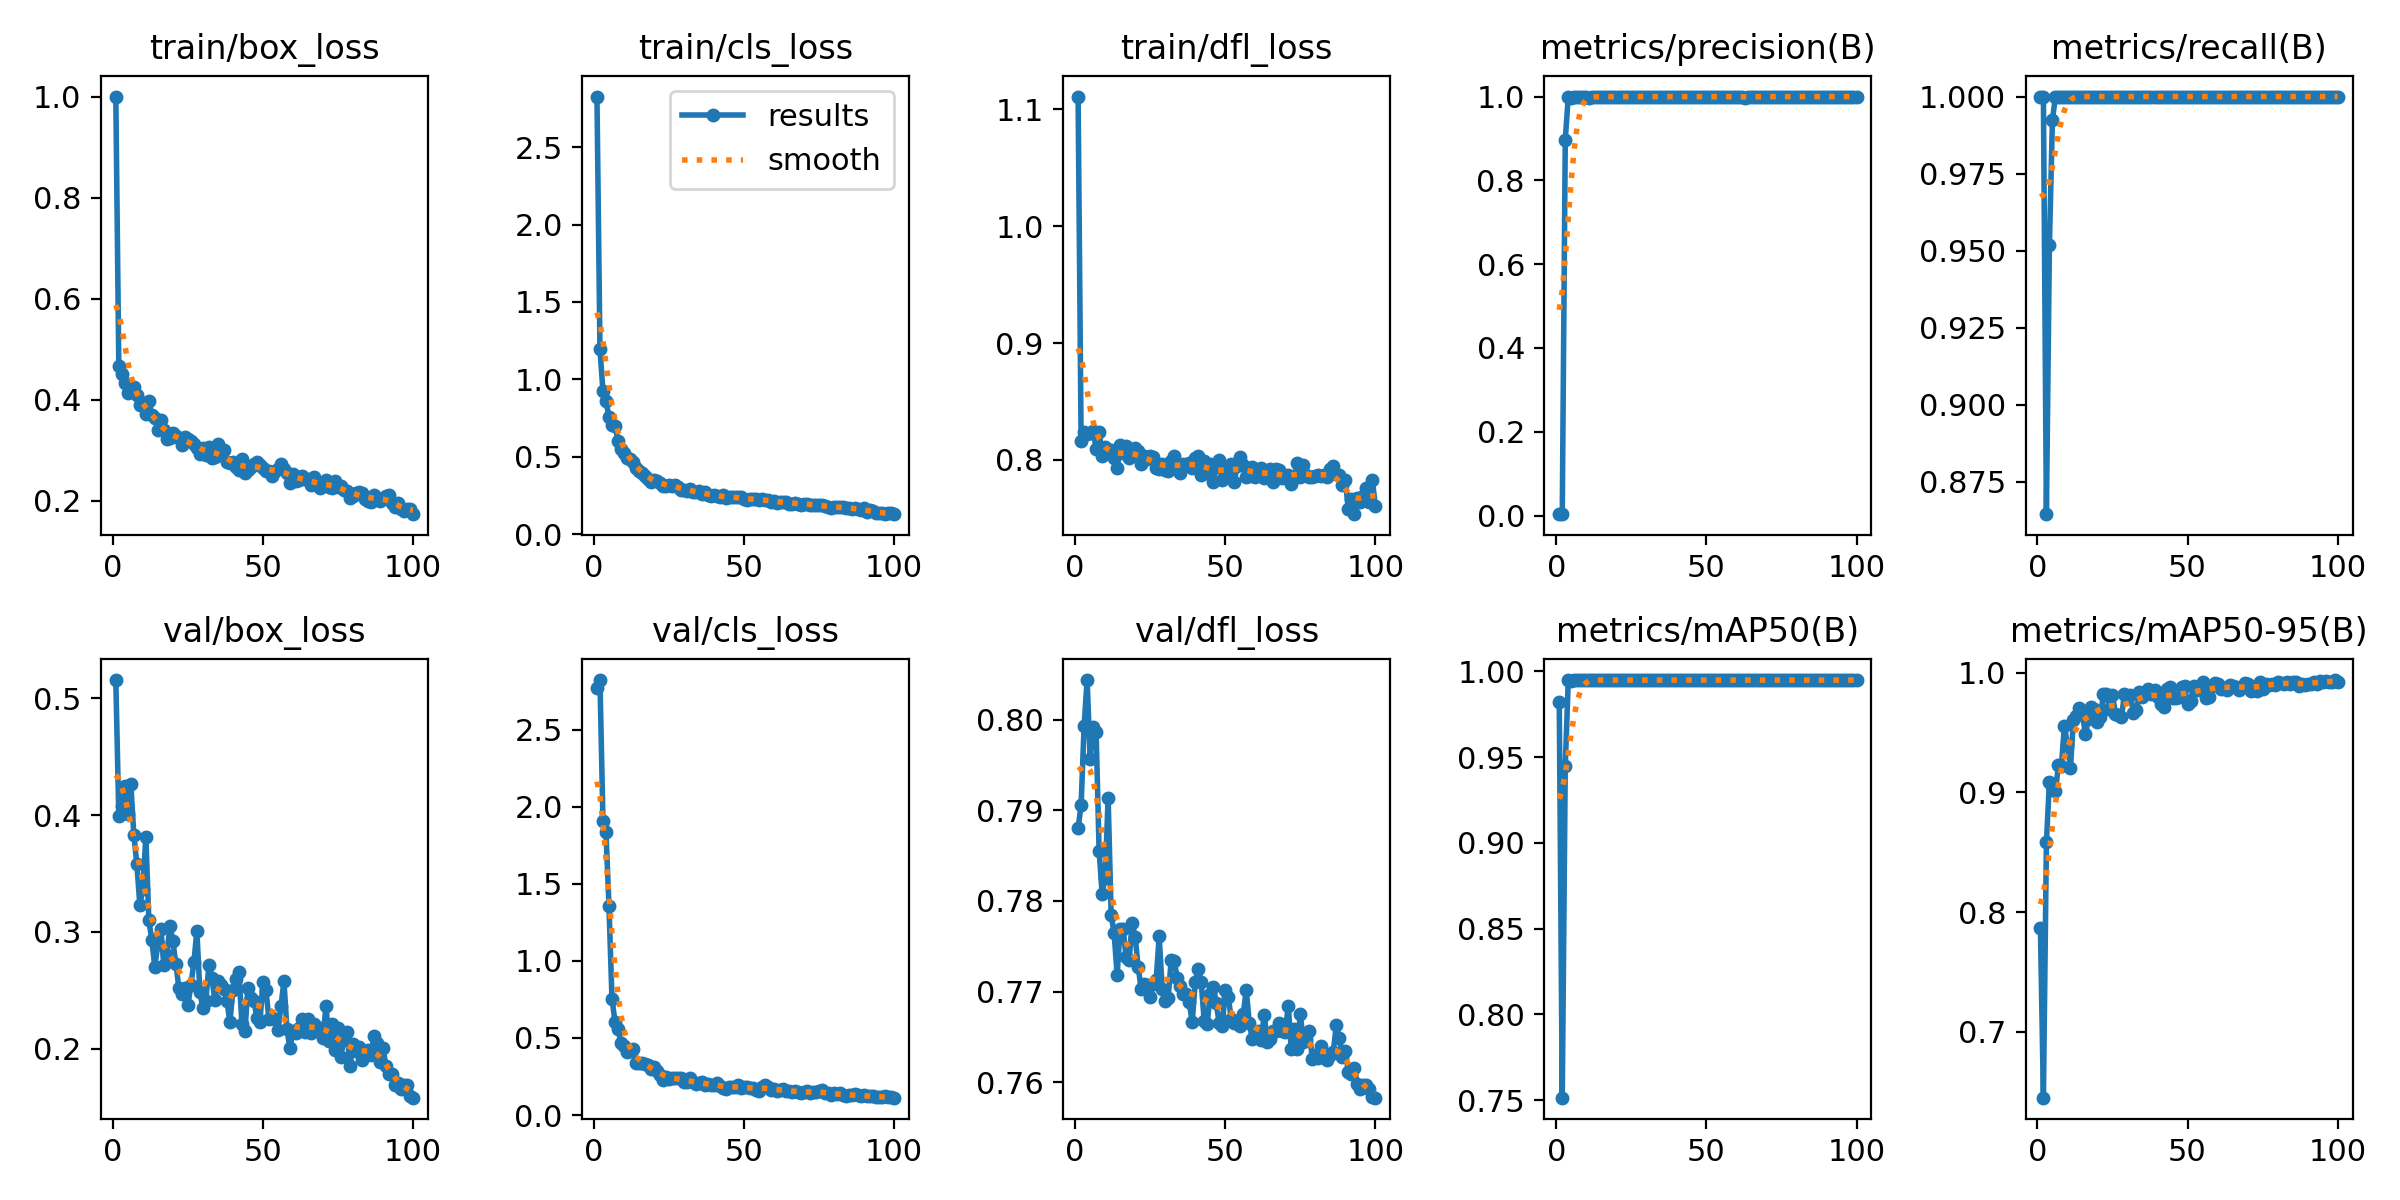

The table this chart was drawn from, first rows:
epoch, train/box_loss, train/cls_loss, train/dfl_loss, metrics/precision(B), metrics/recall(B), metrics/mAP50(B), metrics/mAP50-95(B), val/box_loss, val/cls_loss, val/dfl_loss, lr/pg0, lr/pg1, lr/pg2
1, 1.001, 2.826, 1.111, 0.00338, 1, 0.9824, 0.7865, 0.5156, 2.77, 0.788, 0.00032, 0.00032, 0.00032
2, 0.4665, 1.194, 0.8158, 0.00334, 1, 0.7514, 0.645, 0.3992, 2.822, 0.7906, 0.0006535, 0.0006535, 0.0006535
3, 0.4502, 0.9246, 0.8236, 0.8967, 0.8645, 0.9449, 0.8581, 0.408, 1.907, 0.7993, 0.0009802, 0.0009802, 0.0009802
4, 0.4324, 0.862, 0.8222, 1, 0.952, 0.9949, 0.9089, 0.4246, 1.837, 0.8044, 0.0013, 0.0013, 0.0013
5, 0.4137, 0.7559, 0.8229, 0.9954, 0.9923, 0.9943, 0.9049, 0.4008, 1.357, 0.7957, 0.001613, 0.001613, 0.001613
6, 0.4192, 0.7036, 0.8251, 0.9995, 1, 0.995, 0.9007, 0.4267, 0.7557, 0.7993, 0.001901, 0.001901, 0.001901
7, 0.4249, 0.6991, 0.8094, 0.9991, 1, 0.995, 0.9225, 0.3833, 0.6068, 0.7986, 0.001881, 0.001881, 0.001881
8, 0.4085, 0.6051, 0.8242, 0.9997, 1, 0.995, 0.922, 0.3584, 0.558, 0.7855, 0.001861, 0.001861, 0.001861
9, 0.3893, 0.5486, 0.8029, 0.9997, 1, 0.995, 0.9556, 0.3231, 0.468, 0.7808, 0.001842, 0.001842, 0.001842
10, 0.393, 0.5229, 0.8111, 0.9997, 1, 0.995, 0.9395, 0.337, 0.4505, 0.7825, 0.001822, 0.001822, 0.001822
11, 0.371, 0.4931, 0.8085, 0.9968, 1, 0.995, 0.9199, 0.3814, 0.4106, 0.7914, 0.001802, 0.001802, 0.001802
12, 0.3979, 0.484, 0.8085, 0.9998, 1, 0.995, 0.9607, 0.3102, 0.4136, 0.7785, 0.001782, 0.001782, 0.001782
13, 0.3698, 0.4662, 0.8014, 0.9997, 1, 0.995, 0.9635, 0.2928, 0.4297, 0.7764, 0.001762, 0.001762, 0.001762
14, 0.3641, 0.4263, 0.7932, 0.9998, 1, 0.995, 0.9705, 0.2701, 0.3385, 0.7718, 0.001743, 0.001743, 0.001743
15, 0.3408, 0.4067, 0.8131, 0.9998, 1, 0.995, 0.965, 0.2898, 0.34, 0.7769, 0.001723, 0.001723, 0.001723
16, 0.359, 0.3971, 0.8057, 0.9997, 1, 0.995, 0.9489, 0.3024, 0.3366, 0.7769, 0.001703, 0.001703, 0.001703
17, 0.3394, 0.3742, 0.8118, 0.9998, 1, 0.995, 0.9612, 0.2721, 0.3295, 0.7738, 0.001683, 0.001683, 0.001683
18, 0.3225, 0.3571, 0.8016, 0.9997, 1, 0.995, 0.9714, 0.2801, 0.3256, 0.7735, 0.001663, 0.001663, 0.001663
19, 0.3241, 0.3384, 0.804, 0.9998, 1, 0.995, 0.9697, 0.305, 0.2994, 0.7775, 0.001644, 0.001644, 0.001644
20, 0.3352, 0.348, 0.8103, 0.9997, 1, 0.995, 0.9589, 0.2919, 0.3117, 0.7761, 0.001624, 0.001624, 0.001624
21, 0.3282, 0.3422, 0.8078, 0.9998, 1, 0.995, 0.9632, 0.2728, 0.286, 0.7727, 0.001604, 0.001604, 0.001604
22, 0.3243, 0.3295, 0.7962, 0.9998, 1, 0.995, 0.9819, 0.2522, 0.2588, 0.7703, 0.001584, 0.001584, 0.001584
23, 0.3111, 0.3093, 0.8035, 0.9998, 1, 0.995, 0.9823, 0.2469, 0.2293, 0.7709, 0.001564, 0.001564, 0.001564
24, 0.3257, 0.3117, 0.8009, 0.9997, 1, 0.995, 0.9697, 0.2519, 0.2475, 0.7707, 0.001545, 0.001545, 0.001545
25, 0.3224, 0.3214, 0.803, 0.9998, 1, 0.995, 0.9815, 0.2374, 0.2346, 0.7694, 0.001525, 0.001525, 0.001525
26, 0.3175, 0.3145, 0.8022, 0.9998, 1, 0.995, 0.9651, 0.2544, 0.2372, 0.7708, 0.001505, 0.001505, 0.001505
27, 0.3124, 0.3163, 0.7931, 0.9998, 1, 0.995, 0.9642, 0.2738, 0.2404, 0.7713, 0.001485, 0.001485, 0.001485
28, 0.3048, 0.3068, 0.7919, 0.9998, 1, 0.995, 0.9627, 0.3009, 0.2413, 0.7761, 0.001465, 0.001465, 0.001465
29, 0.2931, 0.287, 0.7961, 0.9998, 1, 0.995, 0.9823, 0.2486, 0.2419, 0.7703, 0.001446, 0.001446, 0.001446
30, 0.3043, 0.2879, 0.7915, 0.9997, 1, 0.995, 0.9786, 0.2348, 0.2172, 0.7689, 0.001426, 0.001426, 0.001426
31, 0.2901, 0.2822, 0.7902, 0.9996, 1, 0.995, 0.9809, 0.2411, 0.2132, 0.7693, 0.001406, 0.001406, 0.001406
32, 0.307, 0.291, 0.7988, 0.9998, 1, 0.995, 0.9658, 0.2714, 0.2402, 0.7735, 0.001386, 0.001386, 0.001386
33, 0.285, 0.2752, 0.8031, 0.9998, 1, 0.995, 0.9685, 0.2604, 0.214, 0.7734, 0.001366, 0.001366, 0.001366
34, 0.2871, 0.272, 0.7934, 0.9998, 1, 0.995, 0.9839, 0.2419, 0.1991, 0.7715, 0.001347, 0.001347, 0.001347
35, 0.3115, 0.2779, 0.7891, 0.9998, 1, 0.995, 0.9797, 0.2581, 0.211, 0.7707, 0.001327, 0.001327, 0.001327
36, 0.2936, 0.2594, 0.7963, 0.9995, 1, 0.995, 0.984, 0.255, 0.2143, 0.7697, 0.001307, 0.001307, 0.001307
37, 0.3014, 0.2708, 0.7959, 0.9998, 1, 0.995, 0.986, 0.251, 0.1982, 0.7697, 0.001287, 0.001287, 0.001287
38, 0.277, 0.2545, 0.7969, 0.9998, 1, 0.995, 0.9821, 0.2413, 0.2001, 0.7688, 0.001267, 0.001267, 0.001267
39, 0.2752, 0.2501, 0.7932, 0.9997, 1, 0.995, 0.9854, 0.2226, 0.1976, 0.7666, 0.001248, 0.001248, 0.001248
40, 0.276, 0.2526, 0.8015, 0.9998, 1, 0.995, 0.9794, 0.2507, 0.1972, 0.771, 0.001228, 0.001228, 0.001228
41, 0.2675, 0.2504, 0.8033, 0.9998, 1, 0.995, 0.9737, 0.2594, 0.2061, 0.7725, 0.001208, 0.001208, 0.001208
42, 0.2601, 0.239, 0.7866, 0.9998, 1, 0.995, 0.9716, 0.2657, 0.188, 0.771, 0.001188, 0.001188, 0.001188
43, 0.2835, 0.2525, 0.7988, 0.9997, 1, 0.995, 0.9864, 0.2214, 0.1762, 0.7668, 0.001168, 0.001168, 0.001168
44, 0.2541, 0.2332, 0.7888, 0.9998, 1, 0.995, 0.9883, 0.2148, 0.1688, 0.7664, 0.001149, 0.001149, 0.001149
45, 0.2617, 0.2394, 0.7967, 0.9998, 1, 0.995, 0.9787, 0.2522, 0.1841, 0.7698, 0.001129, 0.001129, 0.001129
46, 0.2662, 0.2392, 0.7811, 0.9998, 1, 0.995, 0.9784, 0.2437, 0.1828, 0.7704, 0.001109, 0.001109, 0.001109
47, 0.273, 0.2403, 0.7936, 0.9998, 1, 0.995, 0.9798, 0.2412, 0.1845, 0.7687, 0.001089, 0.001089, 0.001089
48, 0.2768, 0.2424, 0.7995, 0.9998, 1, 0.995, 0.9881, 0.2262, 0.1921, 0.7665, 0.001069, 0.001069, 0.001069
49, 0.271, 0.2394, 0.7826, 0.9997, 1, 0.995, 0.9885, 0.223, 0.1776, 0.7661, 0.00105, 0.00105, 0.00105
50, 0.2645, 0.2285, 0.7928, 0.9997, 1, 0.995, 0.9733, 0.2569, 0.1803, 0.7701, 0.00103, 0.00103, 0.00103
51, 0.2594, 0.2212, 0.7897, 0.9995, 1, 0.995, 0.976, 0.2502, 0.1795, 0.7694, 0.00101, 0.00101, 0.00101
52, 0.2591, 0.2273, 0.7961, 0.9997, 1, 0.995, 0.989, 0.2254, 0.1739, 0.767, 0.0009902, 0.0009902, 0.0009902
53, 0.2499, 0.227, 0.7812, 0.9993, 1, 0.995, 0.9852, 0.2268, 0.1756, 0.7665, 0.0009704, 0.0009704, 0.0009704
54, 0.2598, 0.2251, 0.7948, 0.9992, 1, 0.995, 0.9881, 0.2255, 0.1653, 0.7667, 0.0009506, 0.0009506, 0.0009506
55, 0.2629, 0.2215, 0.8026, 0.9997, 1, 0.995, 0.9919, 0.216, 0.1586, 0.7662, 0.0009308, 0.0009308, 0.0009308
56, 0.2723, 0.2274, 0.7952, 0.9997, 1, 0.995, 0.979, 0.2364, 0.1801, 0.7675, 0.000911, 0.000911, 0.000911
57, 0.2634, 0.2241, 0.785, 0.9998, 1, 0.995, 0.9793, 0.2578, 0.1965, 0.7702, 0.0008912, 0.0008912, 0.0008912
58, 0.2549, 0.2238, 0.7862, 0.9998, 1, 0.995, 0.9886, 0.2166, 0.1792, 0.7666, 0.0008714, 0.0008714, 0.0008714
59, 0.2347, 0.2093, 0.7943, 0.9998, 1, 0.995, 0.9916, 0.2005, 0.165, 0.7648, 0.0008516, 0.0008516, 0.0008516
60, 0.2526, 0.212, 0.7855, 0.9997, 1, 0.995, 0.9902, 0.215, 0.166, 0.765, 0.0008318, 0.0008318, 0.0008318
... 40 more rows
